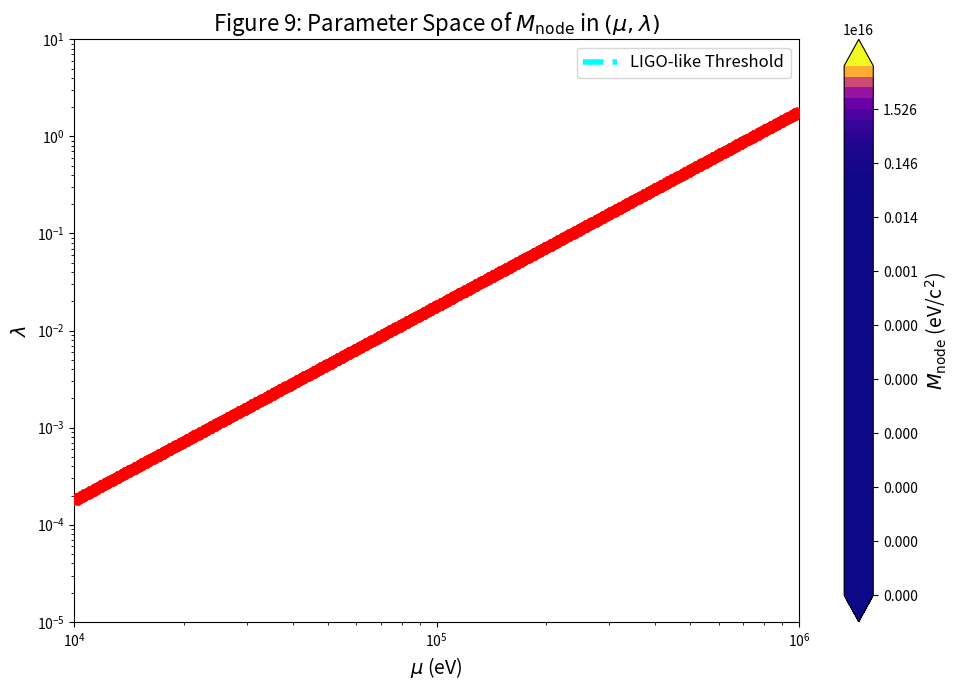

Reproduce this figure in Python.
import numpy as np
import matplotlib.pyplot as plt

# Define parameter space
mu = np.logspace(4, 6, 600)
lmbda = np.logspace(-14.5, -11.5, 600)
mu_grid, lmbda_grid = np.meshgrid(mu, lmbda)

# Compute M_node
M_node = mu_grid**2 / lmbda_grid

# LIGO-like detectability threshold
ligo_M_node = 5.6e11
lambda_vals = mu**2 / ligo_M_node

# Adjust y-limits to make the LIGO line visible
new_ylim_min = 1e-5
new_ylim_max = 1e1

# Mask for points within visible y-range
mask = (lambda_vals >= new_ylim_min) & (lambda_vals <= new_ylim_max)

# Extract only the M_node values in the visible region for dynamic level selection
visible_mask = (lmbda_grid >= new_ylim_min) & (lmbda_grid <= new_ylim_max)
if np.any(visible_mask):
    min_val = np.min(M_node[visible_mask])
    max_val = np.max(M_node[visible_mask])
    level_min = np.floor(np.log10(min_val))
    level_max = np.ceil(np.log10(max_val))
    levels = np.logspace(level_min, level_max, 40)
else:
    levels = np.logspace(7, 17, 50) # Fallback levels

# Create the figure
plt.figure(figsize=(10, 7))

# Contour plot with adjusted levels
cp = plt.contourf(mu_grid, lmbda_grid, M_node, levels=levels, cmap='plasma', extend='both')
plt.contour(mu_grid, lmbda_grid, M_node, levels=levels, colors='white', linewidths=0.5)

# Colorbar
cbar = plt.colorbar(cp)
cbar.set_label(r'$M_{\rm node}$ (eV/c$^2$)', fontsize=14)

# Plot LIGO line (with scatter markers too)
plt.plot(mu[mask], lambda_vals[mask], color='cyan', linestyle='--', linewidth=4, label='LIGO-like Threshold', zorder=100)
plt.scatter(mu[mask], lambda_vals[mask], color='red', marker='X', s=50, zorder=101)

# Axes settings
plt.xscale('log')
plt.yscale('log')
plt.xlim(1e4, 1e6)
plt.ylim(new_ylim_min, new_ylim_max)
plt.xlabel(r'$\mu$ (eV)', fontsize=14)
plt.ylabel(r'$\lambda$', fontsize=14)
plt.title(r'Figure 9: Parameter Space of $M_{\rm node}$ in $(\mu, \lambda)$', fontsize=16)
plt.legend(fontsize=12)
plt.tight_layout()

# Save and show
plt.savefig("figure_9_final_resolved.png", dpi=300)
plt.show()
